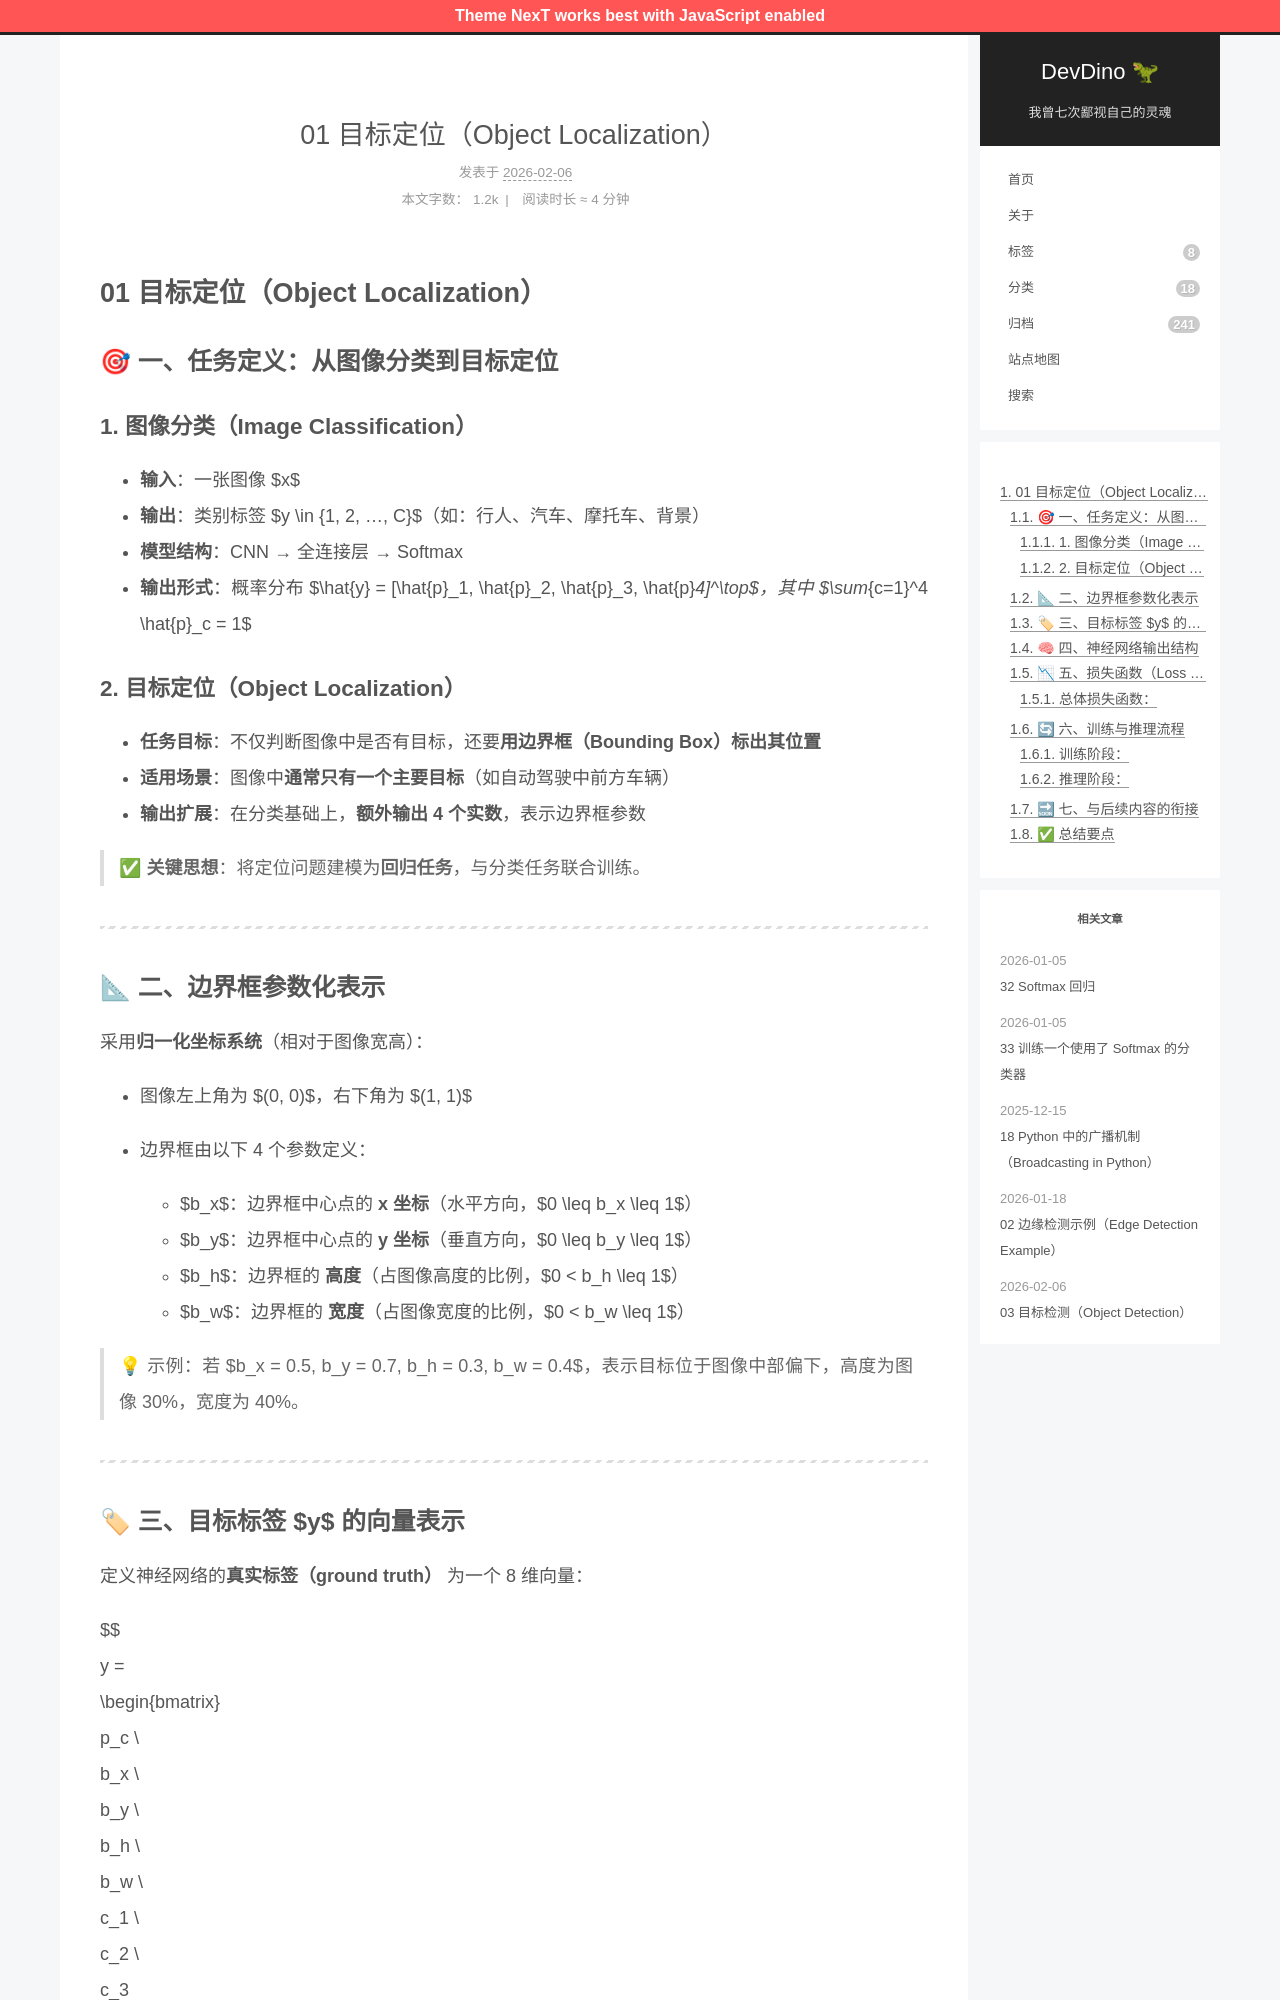

repository: afetmin/blog · page: 卷积神经网络3/01 目标定位（Object Localization）/index.html · generator: jekyll

---
title: 01 目标定位（Object Localization）
date: 2026-02-06T15:57:31Z
lastmod: 2026-02-06T16:05:16Z
categories: 卷积神经网络
---

# 01 目标定位（Object Localization）

## 🎯 一、任务定义：从图像分类到目标定位

### 1. 图像分类（Image Classification）

- **输入**：一张图像 $x$
- **输出**：类别标签 $y \in \{1, 2, ..., C\}$（如：行人、汽车、摩托车、背景）
- **模型结构**：CNN → 全连接层 → Softmax
- **输出形式**：概率分布 $\hat{y} = [\hat{p}_1, \hat{p}_2, \hat{p}_3, \hat{p}_4]^\top$，其中 $\sum_{c=1}^4 \hat{p}_c = 1$

### 2. 目标定位（Object Localization）

- **任务目标**：不仅判断图像中是否有目标，还要**用边界框（Bounding Box）标出其位置**
- **适用场景**：图像中**通常只有一个主要目标**（如自动驾驶中前方车辆）
- **输出扩展**：在分类基础上，**额外输出 4 个实数**，表示边界框参数

> ✅ **关键思想**：将定位问题建模为**回归任务**，与分类任务联合训练。

---

## 📐 二、边界框参数化表示

采用**归一化坐标系统**（相对于图像宽高）：

- 图像左上角为 $(0, 0)$，右下角为 $(1, 1)$
- 边界框由以下 4 个参数定义：

  - $b_x$：边界框中心点的 **x 坐标**（水平方向，$0 \leq b_x \leq 1$）
  - $b_y$：边界框中心点的 **y 坐标**（垂直方向，$0 \leq b_y \leq 1$）
  - $b_h$：边界框的 **高度**（占图像高度的比例，$0 < b_h \leq 1$）
  - $b_w$：边界框的 **宽度**（占图像宽度的比例，$0 < b_w \leq 1$）

> 💡 示例：若 $b_x = 0.5, b_y = 0.7, b_h = 0.3, b_w = 0.4$，表示目标位于图像中部偏下，高度为图像 30%，宽度为 40%。

---
